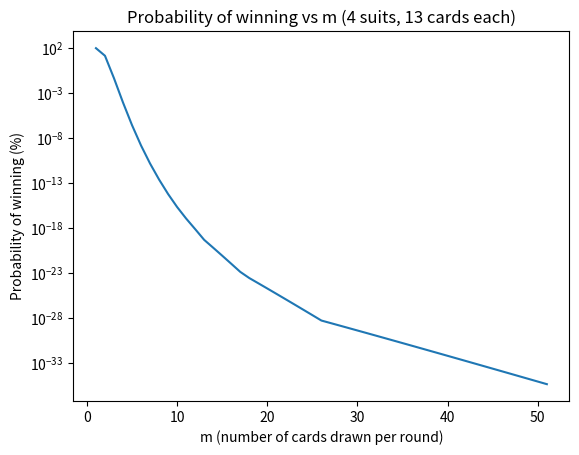

Generate this figure with matplotlib:
import numpy as np

#$ \prod_{j=0}^a (1 - \prod_{I=0}^{\lceil(\frac{a -j /b)\rceil}((a - j - c -i)/(a -j -i) ))$
def talon_prob(Ns, Ncps, m):
    Nc=Ns*Ncps

    prob_all=1
    for i in range(0, Nc -Ns):
        prob_round=1
        for j in range(0, int(np.ceil((Nc - i)/m))):
            prob_round=prob_round*((Nc -j - Ns -i)/(Nc -j -i))
        #print( int(np.ceil((Nc - i)/m)))
        #print(f"Round {i}: {1-prob_round}")
        prob_all=prob_all*(1 - prob_round)
    
    return prob_all


print(talon_prob(4, 13, 1))
print(talon_prob(4, 13, 2))
print(1/talon_prob(4, 13, 3))
print(talon_prob(4, 13, 4))


print(talon_prob(4, 5, 1))
print(talon_prob(4, 5, 2))
print(talon_prob(4, 5, 3))

print(talon_prob(1, 5, 1))
print(talon_prob(1, 5, 2))
print(talon_prob(1, 5, 3))


probs_with_m=[]
ms=[]
for i in range(1, 52):
    probs_with_m.append(talon_prob(4, 13, i))
    ms.append(i)

import matplotlib.pyplot as plt
plt.xlabel("m (number of cards drawn per round)")
plt.ylabel("Probability of winning (%)")
plt.title("Probability of winning vs m (4 suits, 13 cards each)")
plt.plot(ms, 100*np.array(probs_with_m))

plt.semilogy()
plt.savefig("talon_prob_vs_m.pdf")